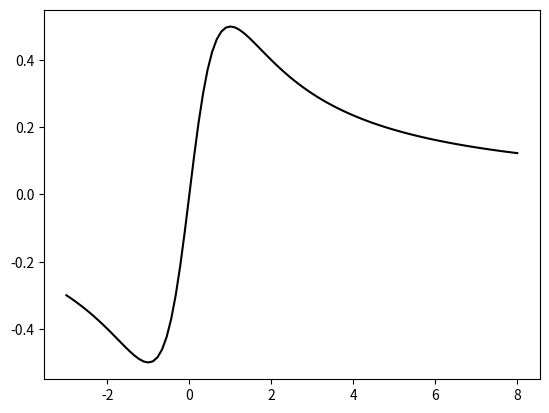

Write the Python code that produced this figure. (Note: this script raises an exception after producing the figure.)
import numpy as np
import matplotlib.pyplot as plt
from scipy.interpolate import interp1d

plik_sciezka1 = 'interpolacja_n15_row.txt'
plik_sciezka2 = 'interpolacja_n15_czeb.txt'

def wczytaj_i_interpoluj(plik_sciezka, kolor_krzywej, etykieta):
    x = []
    y = []

    with open(plik_sciezka, 'r') as plik:
        for linia in plik:
            wartosci = linia.split() 
            x.append(float(wartosci[0]))
            y.append(float(wartosci[1]))

    x = np.array(x)
    y = np.array(y)

    f = interp1d(x, y, kind='cubic')
    x_nowe = np.linspace(min(x), max(x), num=500, endpoint=True)
    plt.plot(x_nowe, f(x_nowe), '-', color=kolor_krzywej, label=etykieta)

def f(x):
    return x / (1 + x**2)

x = np.linspace(-3, 8, 100)

xcz = [7.97352, 7.76317, 7.35057, 6.75156, 5.98916, 5.09268, 4.09657, 3.03909, 1.96091, 0.903434, -0.0926821, -0.989163, -1.75156, -2.35057, -2.76317, -2.97352]
ycz = [f(i) for i in xcz]

xr = [-3, -2.26667, -1.53333, -0.8, -0.0666667, 0.666667, 1.4, 2.13333, 2.86667, 3.6, 4.33333, 5.06667, 5.8, 6.53333, 7.26667, 8]
yr = [f(i) for i in xr]

plt.plot(x, f(x), 'black', label='Funkcja interpolowana')

wczytaj_i_interpoluj(plik_sciezka1, 'red', 'Interpolacja równomierna')
wczytaj_i_interpoluj(plik_sciezka2, 'blue', 'Interpolacja Czybyszewa')

plt.plot(xr, yr, 'o', color='red', label='Węzły funkcji')  
plt.plot(xcz, ycz, 'o', color='blue', label='Węzły funkcji') 

plt.legend()
plt.xlabel('x', fontsize=12)
plt.ylabel('f(x)', fontsize=12)
plt.grid(True)
plt.title('n = 15')
plt.xlim(-3, 8) 


plt.savefig('n=15.png', format='png', dpi=600)
